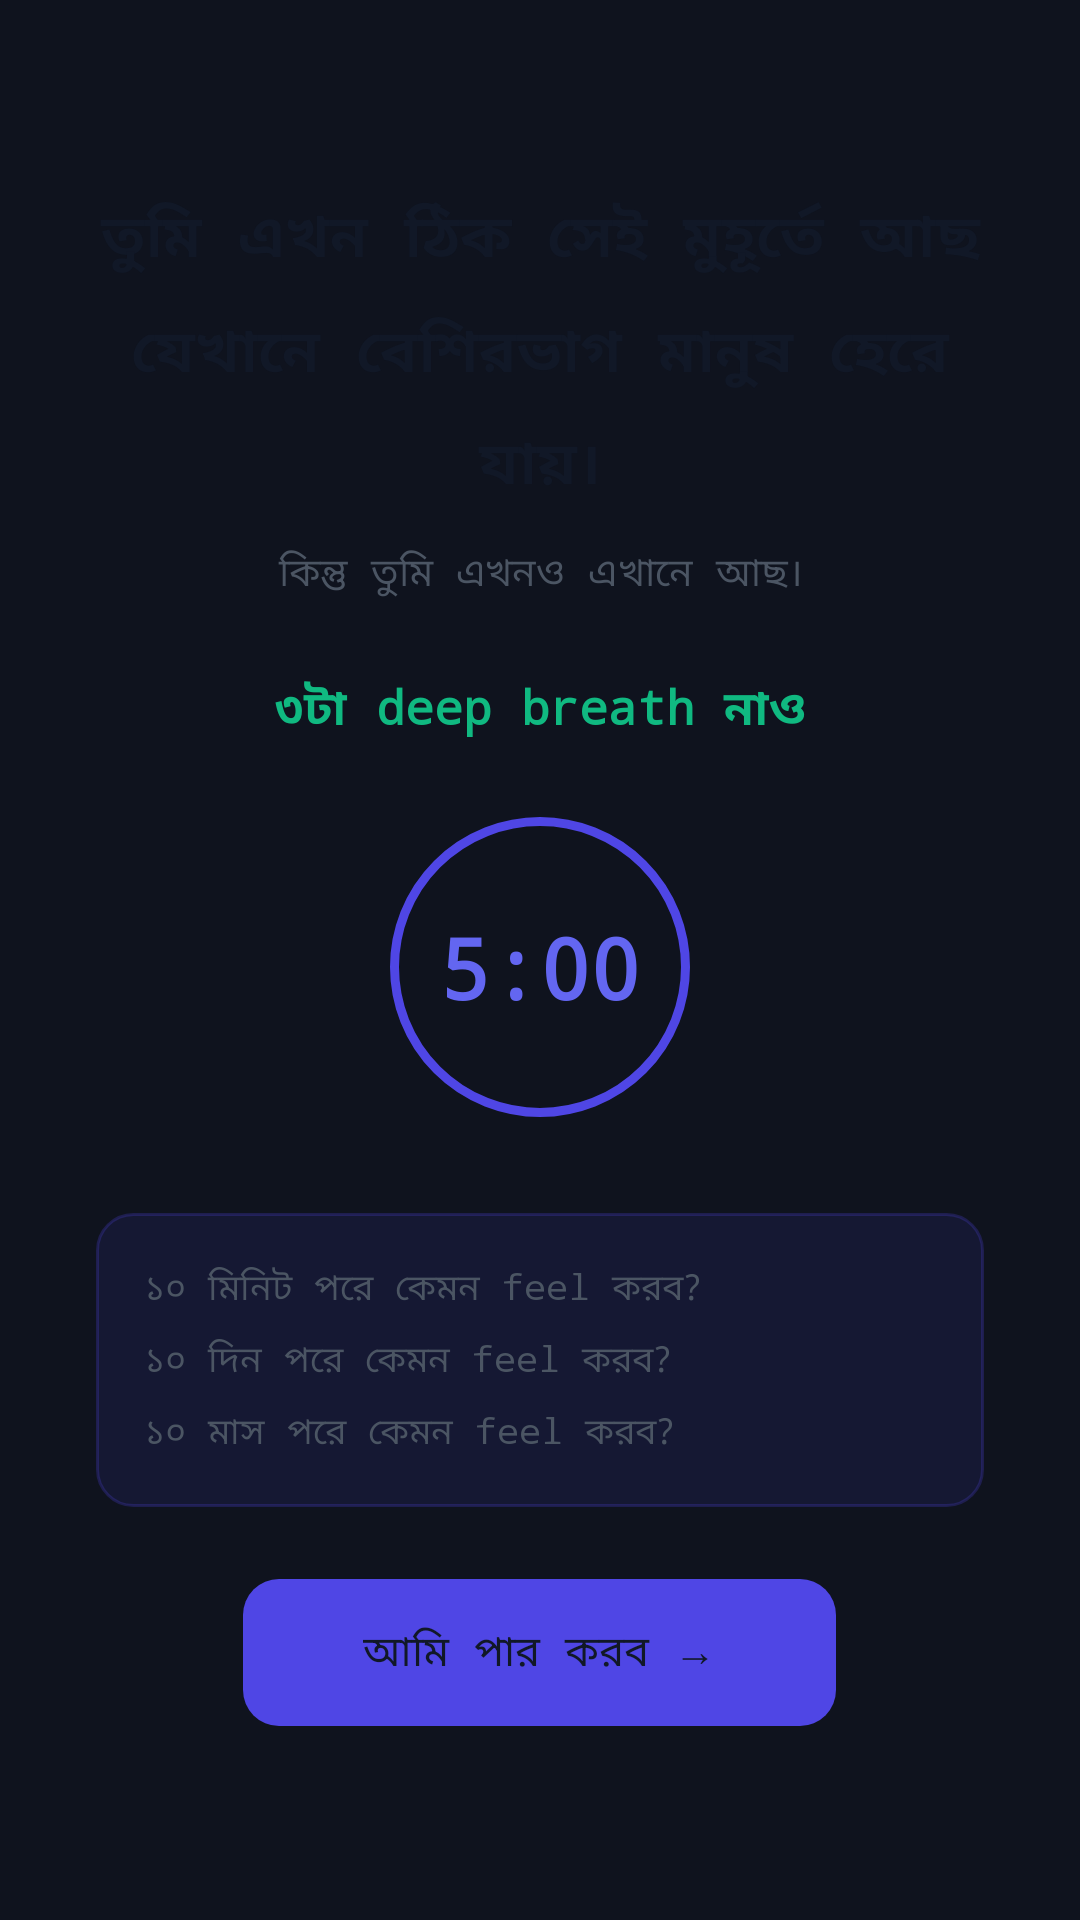

Reconstruct the res/layout file that produces this screen, plus the resources it refers to.
<!-- AndroidManifest.xml: application theme Theme.OurTimer -->
<!-- res/layout/dialog_struggling.xml -->
<?xml version="1.0" encoding="utf-8"?>
<ScrollView xmlns:android="http://schemas.android.com/apk/res/android"
    android:layout_width="match_parent"
    android:layout_height="match_parent"
    android:background="#F2030712"
    android:fillViewport="true"
    android:scrollbars="none">

    <LinearLayout
        android:layout_width="match_parent"
        android:layout_height="wrap_content"
        android:gravity="center"
        android:orientation="vertical"
        android:padding="32dp">

        <TextView
            android:layout_width="wrap_content"
            android:layout_height="wrap_content"
            android:text="@string/struggling_title"
            android:textSize="20sp"
            android:textStyle="bold"
            android:textColor="@color/text_primary"
            android:fontFamily="monospace"
            android:gravity="center"
            android:lineSpacingMultiplier="1.4"
            android:layout_marginBottom="12dp" />

        <TextView
            android:layout_width="wrap_content"
            android:layout_height="wrap_content"
            android:text="@string/struggling_sub"
            android:textSize="13sp"
            android:textColor="@color/text_secondary"
            android:fontFamily="monospace"
            android:gravity="center"
            android:layout_marginBottom="24dp" />

        <TextView
            android:layout_width="wrap_content"
            android:layout_height="wrap_content"
            android:text="@string/struggling_breath"
            android:textSize="16sp"
            android:textStyle="bold"
            android:textColor="@color/emerald_light"
            android:fontFamily="monospace"
            android:layout_marginBottom="8dp" />

        
        <FrameLayout
            android:layout_width="100dp"
            android:layout_height="100dp"
            android:background="@drawable/bg_timer_circle"
            android:layout_marginTop="16dp"
            android:layout_marginBottom="16dp">

            <TextView
                android:id="@+id/tv_timer"
                android:layout_width="wrap_content"
                android:layout_height="wrap_content"
                android:layout_gravity="center"
                android:text="5:00"
                android:textSize="28sp"
                android:textStyle="bold"
                android:textColor="@color/indigo_light"
                android:fontFamily="monospace" />
        </FrameLayout>

        
        <LinearLayout
            android:id="@+id/layout_why"
            android:layout_width="match_parent"
            android:layout_height="wrap_content"
            android:background="@drawable/bg_card_amber"
            android:orientation="vertical"
            android:padding="16dp"
            android:layout_marginTop="8dp"
            android:layout_marginBottom="8dp"
            android:visibility="gone">

            <TextView
                android:id="@+id/tv_why_text"
                android:layout_width="match_parent"
                android:layout_height="wrap_content"
                android:textSize="12sp"
                android:textColor="@color/amber_light"
                android:fontFamily="monospace"
                android:lineSpacingMultiplier="1.5" />
        </LinearLayout>

        
        <LinearLayout
            android:layout_width="match_parent"
            android:layout_height="wrap_content"
            android:background="@drawable/bg_rule_box"
            android:orientation="vertical"
            android:padding="16dp"
            android:layout_marginTop="16dp"
            android:layout_marginBottom="16dp">

            <TextView
                android:layout_width="wrap_content"
                android:layout_height="wrap_content"
                android:text="@string/rule_10_min"
                android:textSize="12sp"
                android:textColor="@color/text_secondary"
                android:fontFamily="monospace"
                android:lineSpacingMultiplier="1.5"
                android:layout_marginBottom="6dp" />

            <TextView
                android:layout_width="wrap_content"
                android:layout_height="wrap_content"
                android:text="@string/rule_10_day"
                android:textSize="12sp"
                android:textColor="@color/text_secondary"
                android:fontFamily="monospace"
                android:lineSpacingMultiplier="1.5"
                android:layout_marginBottom="6dp" />

            <TextView
                android:layout_width="wrap_content"
                android:layout_height="wrap_content"
                android:text="@string/rule_10_month"
                android:textSize="12sp"
                android:textColor="@color/text_secondary"
                android:fontFamily="monospace"
                android:lineSpacingMultiplier="1.5" />
        </LinearLayout>

        <TextView
            android:id="@+id/btn_close"
            android:layout_width="wrap_content"
            android:layout_height="wrap_content"
            android:background="@drawable/bg_btn_primary"
            android:text="@string/btn_i_will_pass"
            android:textSize="14sp"
            android:textColor="@color/text_primary"
            android:fontFamily="monospace"
            android:paddingStart="40dp"
            android:paddingEnd="40dp"
            android:paddingTop="14dp"
            android:paddingBottom="14dp"
            android:layout_marginTop="8dp" />

    </LinearLayout>
</ScrollView>
<!-- resources referenced by this layout -->
<resources>
  <color name="amber_light">#FFF59E0B</color>
  <color name="emerald_light">#FF10B981</color>
  <color name="indigo_light">#FF6366F1</color>
  <color name="text_primary">#FF111827</color>
  <color name="text_secondary">#FF4B5563</color>
  <!-- drawable bg_btn_primary (drawable) -->
  <?xml version="1.0" encoding="utf-8"?>
  <shape xmlns:android="http://schemas.android.com/apk/res/android"
      android:shape="rectangle">
      <solid android:color="@color/indigo" />
      <corners android:radius="@dimen/btn_radius" />
  </shape>
  <!-- drawable bg_card_amber (drawable) -->
  <?xml version="1.0" encoding="utf-8"?>
  <shape xmlns:android="http://schemas.android.com/apk/res/android"
      android:shape="rectangle">
      <solid android:color="@color/amber_bg" />
      <stroke android:width="1dp" android:color="@color/amber_border" />
      <corners android:radius="@dimen/card_radius" />
  </shape>
  <!-- drawable bg_rule_box (drawable) -->
  <?xml version="1.0" encoding="utf-8"?>
  <shape xmlns:android="http://schemas.android.com/apk/res/android"
      android:shape="rectangle">
      <solid android:color="@color/indigo_bg" />
      <stroke android:width="1dp" android:color="@color/indigo_border" />
      <corners android:radius="@dimen/btn_radius" />
  </shape>
  <!-- drawable bg_timer_circle (drawable) -->
  <?xml version="1.0" encoding="utf-8"?>
  <shape xmlns:android="http://schemas.android.com/apk/res/android"
      android:shape="oval">
      <stroke android:width="3dp" android:color="@color/indigo" />
      <solid android:color="@color/transparent" />
  </shape>
  <string name="btn_i_will_pass">আমি পার করব →</string>
  <string name="rule_10_day">১০ দিন পরে কেমন feel করব?</string>
  <string name="rule_10_min">১০ মিনিট পরে কেমন feel করব?</string>
  <string name="rule_10_month">১০ মাস পরে কেমন feel করব?</string>
  <string name="struggling_breath">৩টা deep breath নাও</string>
  <string name="struggling_sub">কিন্তু তুমি এখনও এখানে আছ।</string>
  <string name="struggling_title">তুমি এখন ঠিক সেই মুহূর্তে আছ যেখানে বেশিরভাগ মানুষ হেরে যায়।</string>
  <style name="Theme.OurTimer" parent="Theme.Material3.DayNight.NoActionBar">
          <item name="colorPrimary">@color/indigo</item>
          <item name="colorPrimaryVariant">@color/indigo_light</item>
          <item name="colorOnPrimary">@color/text_primary</item>
          <item name="colorSecondary">@color/emerald</item>
          <item name="colorSecondaryVariant">@color/emerald_light</item>
          <item name="colorOnSecondary">@color/text_primary</item>
          <item name="android:colorBackground">@color/bg_primary</item>
          <item name="colorSurface">@color/bg_primary</item>
          <item name="colorOnSurface">@color/text_primary</item>
          <item name="android:statusBarColor">@color/bg_primary</item>
          <item name="android:navigationBarColor">@color/bg_primary</item>
          <item name="android:windowLightStatusBar">true</item>
          <item name="android:fontFamily">monospace</item>
      </style>
  <color name="indigo">#FF4F46E5</color>
  <dimen name="btn_radius">12dp</dimen>
  <color name="amber_bg">#1AD97706</color>
  <color name="amber_border">#3DD97706</color>
  <dimen name="card_radius">14dp</dimen>
  <color name="indigo_bg">#1A4F46E5</color>
  <color name="indigo_border">#3D4F46E5</color>
  <color name="transparent">#00000000</color>
  <color name="emerald">#FF059669</color>
  <color name="bg_primary">#FFF9FAFB</color>
</resources>
